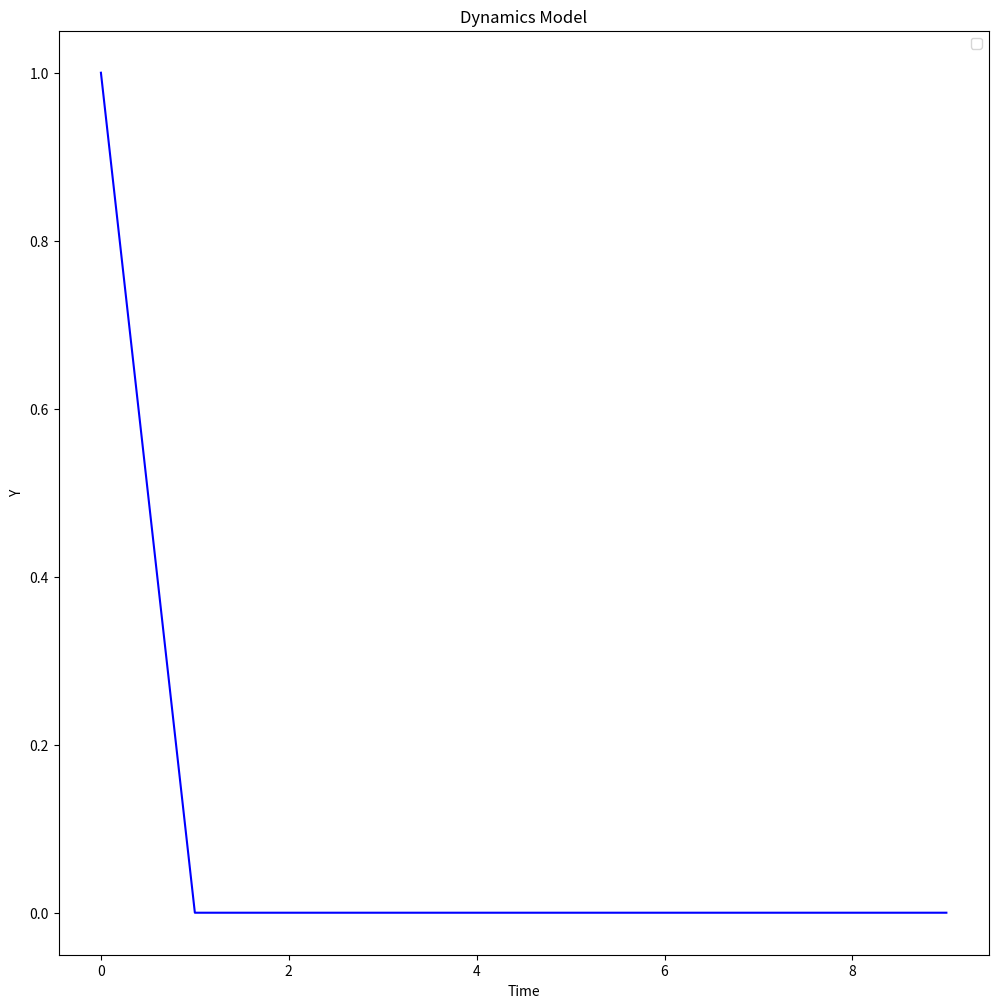

Here is the Python script that generated this plot:
import numpy as np
import matplotlib.pyplot as plt

%matplotlib inline

plt.rcParams['figure.figsize'] = 12, 12

def model(y, dt):
    return y - y * dt

total_time = 10
# TODO: change the value of dt
dt = 1.0
timesteps = np.arange(0, total_time, dt)

# Initial value of y is 1
ys = [1]

for _ in timesteps:
    y = model(ys[-1], dt)
    ys.append(y)
    
plt.plot(timesteps, ys[:-1], color='blue')
plt.ylabel('Y')
plt.xlabel('Time')
plt.title('Dynamics Model')
plt.legend()
plt.show()



